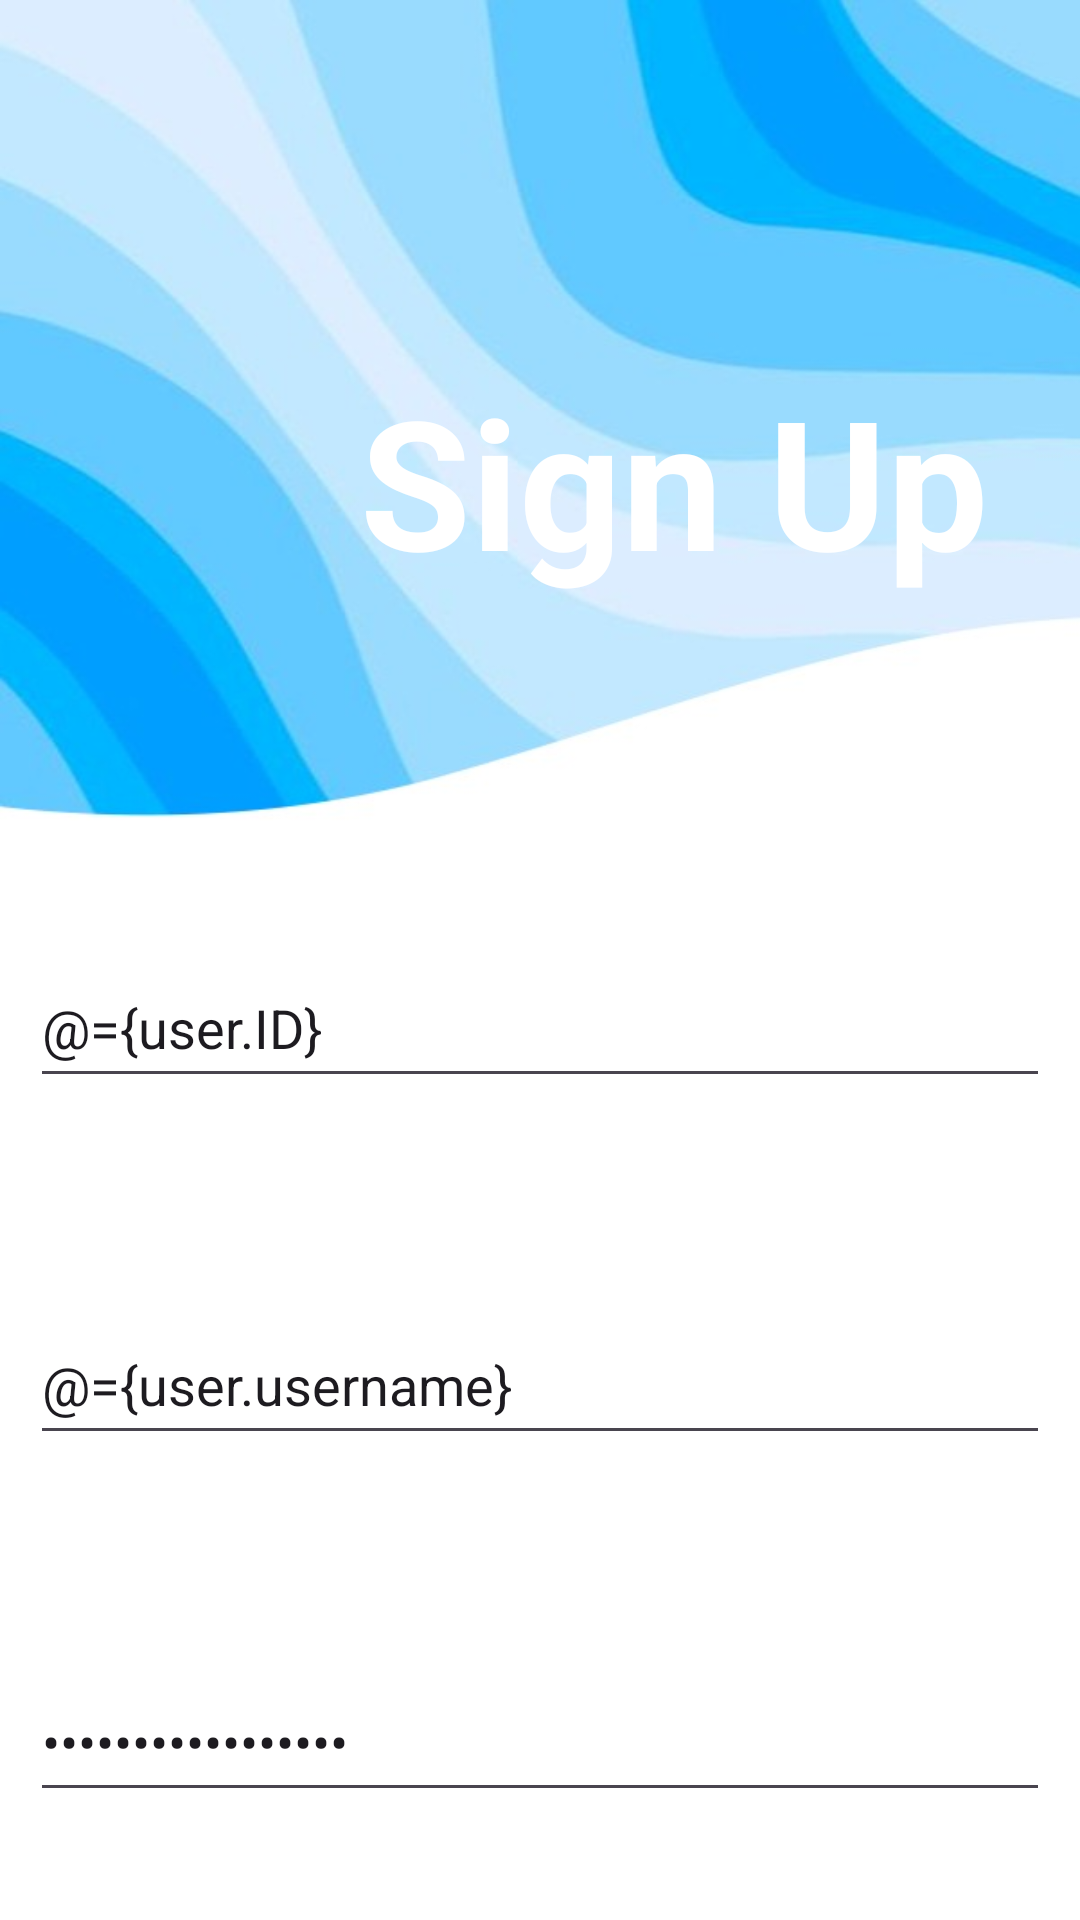

Reconstruct the res/layout file that produces this screen, plus the resources it refers to.
<!-- AndroidManifest.xml: application theme Theme.SmartCart -->
<!-- res/layout/first_sign_up_activity.xml -->
<layout xmlns:android="http://schemas.android.com/apk/res/android"
    xmlns:app="http://schemas.android.com/apk/res-auto"
    xmlns:tools="http://schemas.android.com/tools"
    tools:context="com.example.smartcart.views.activities.FirstSignUpActivity">


    <data>
        <variable
            name="user"
            type="com.example.smartcart.models.User" />
    </data>

    <RelativeLayout
        android:layout_width="match_parent"
        android:layout_height="match_parent"
        android:background="@drawable/login">
        <TextView
            android:id="@+id/title"
            android:layout_width="wrap_content"
            android:layout_height="wrap_content"
            android:layout_marginTop="120dp"
            android:layout_marginStart="120dp"
            android:layout_alignParentTop="true"
            android:layout_alignParentStart="true"
            android:text="Sign Up"
            android:textColor="@color/white"
            android:textSize="60sp"
            android:textStyle="bold" />


        <LinearLayout
            android:layout_width="match_parent"
            android:layout_height="match_parent"
            android:layout_marginTop="230dp"
            android:gravity="center"
            android:orientation="vertical"
            android:padding="10dp">

            <EditText
                android:id="@+id/userID"
                android:layout_width="match_parent"
                android:layout_height="50dp"
                android:text="@={user.ID}"
                android:layout_marginTop="160dp"
                android:hint="ID"
                android:inputType="text" />

            <TextView
                android:id="@+id/userIDErrorMsg"
                android:layout_width="wrap_content"
                android:layout_height="wrap_content"
                android:text="Please write 9-digit ID"
                android:textColor="#FF1744"
                android:visibility="invisible" />

            <EditText
                android:id="@+id/username"
                android:layout_width="match_parent"
                android:layout_height="50dp"
                android:text="@={user.username}"
                android:layout_marginTop="50dp"
                android:hint="Username"
                android:inputType="text" />

            <TextView
                android:id="@+id/usernameErrorMsg"
                android:layout_width="wrap_content"
                android:layout_height="wrap_content"
                android:text="Please write 5-length username"
                android:textColor="#FF1744"
                android:visibility="invisible" />

            <EditText
                android:id="@+id/passwordTextView"
                android:layout_width="match_parent"
                android:layout_height="50dp"
                android:layout_marginTop="50dp"
                android:text="@={user.password}"

                android:hint="Password"
                android:inputType="textPassword" />

            <TextView
                android:id="@+id/passwordErrorMsg"
                android:layout_width="wrap_content"
                android:layout_height="wrap_content"
                android:text="Please enter 1 uppercase letter, 5 lowercase letters, and 3 digits"
                android:textColor="#FF1744"
                android:textSize="12sp"
                android:visibility="invisible" />




            <Button
                android:id="@+id/moveBtn"
                android:layout_width="120dp"
                android:layout_height="50dp"
                android:layout_marginTop="60dp"
                android:backgroundTint="@color/black"
                android:enabled="false"
                android:padding="12dp"
                android:text="Next"
                android:textColor="@color/white" />
        </LinearLayout>
    </RelativeLayout>
</layout>
<!-- resources referenced by this layout -->
<resources>
  <color name="black">#FF000000</color>
  <color name="white">#FFFFFFFF</color>
  <!-- drawable login: png bitmap (drawable, 139697 bytes) -->
  <style name="Theme.SmartCart" parent="Base.Theme.SmartCart" />
  <style name="Base.Theme.SmartCart" parent="Theme.Material3.DayNight.NoActionBar">
          
          
      </style>
</resources>
